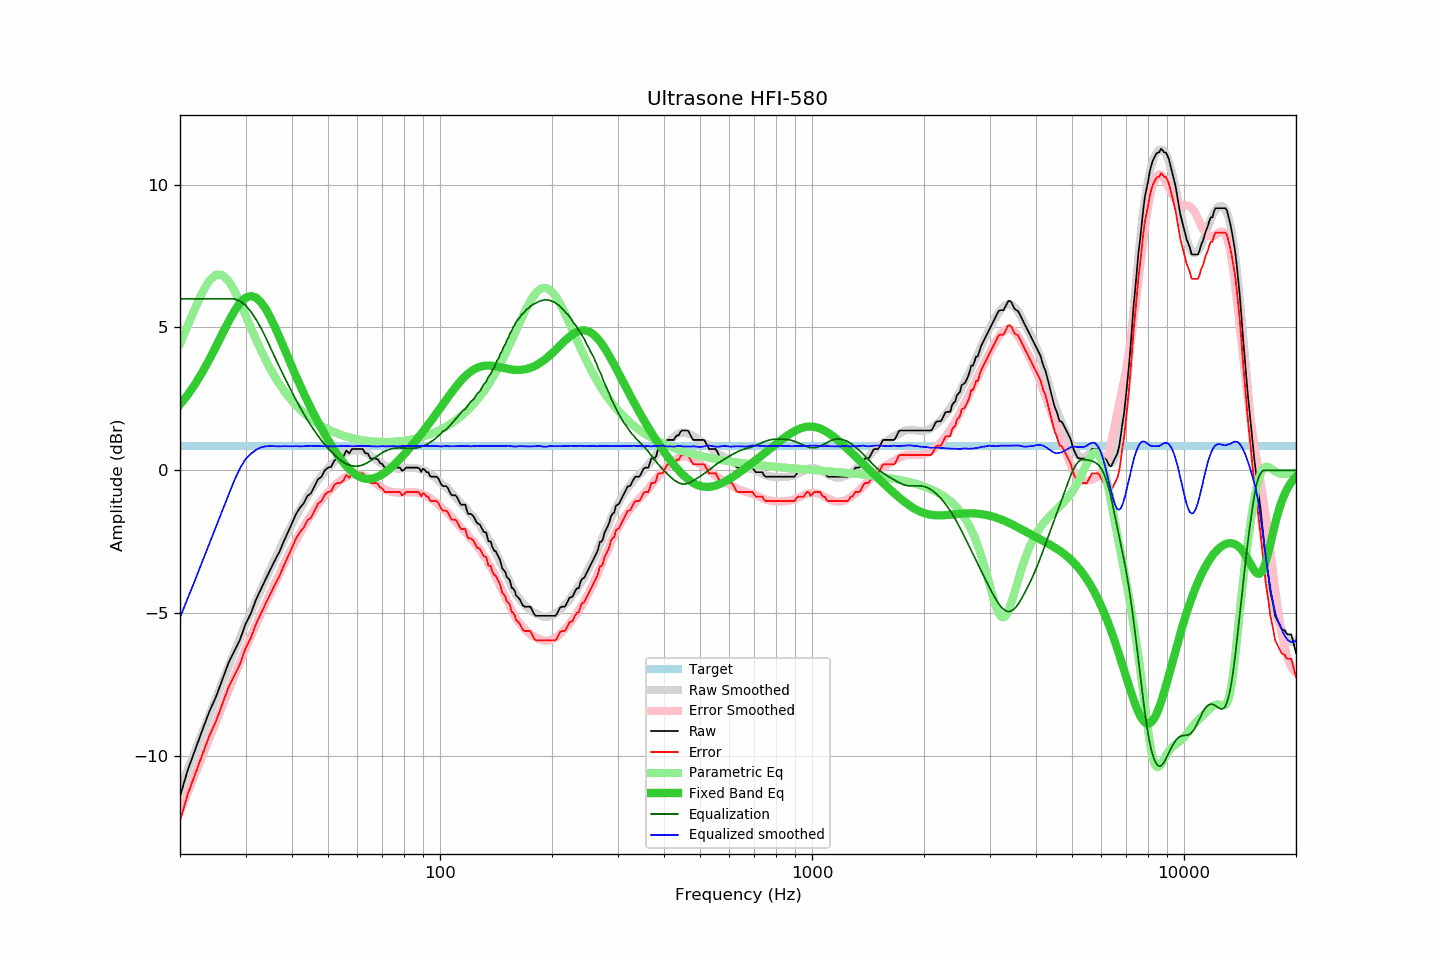

Source data for this figure (header and first rows):
frequency, raw, error, smoothed, error_smoothed, equalization, parametric_eq, equalized_raw, equalized_smoothed, target
20, -11.42, -12.27, -11.16, -11.94, 6.00, 2.30, -5.42, -5.16, 0.85
21, -10.48, -11.33, -10.47, -11.27, 6.00, 2.65, -4.48, -4.47, 0.85
22, -9.76, -10.61, -9.81, -10.62, 6.00, 3.03, -3.76, -3.81, 0.85
23, -9.08, -9.93, -9.17, -9.99, 6.00, 3.45, -3.08, -3.17, 0.85
24, -8.44, -9.29, -8.56, -9.39, 6.00, 3.88, -2.44, -2.56, 0.85
25, -7.93, -8.78, -7.97, -8.81, 6.00, 4.34, -1.93, -1.97, 0.85
26, -7.33, -8.18, -7.41, -8.25, 6.00, 4.78, -1.33, -1.41, 0.85
27, -6.75, -7.60, -6.87, -7.72, 6.00, 5.20, -0.75, -0.87, 0.85
28, -6.33, -7.18, -6.35, -7.21, 6.00, 5.57, -0.33, -0.35, 0.85
29, -5.93, -6.78, -5.86, -6.72, 5.93, 5.86, 0.00, 0.07, 0.85
30, -5.39, -6.24, -5.39, -6.25, 5.78, 6.04, 0.39, 0.39, 0.85
31, -5.02, -5.87, -4.98, -5.82, 5.56, 6.10, 0.54, 0.58, 0.85
32, -4.54, -5.39, -4.58, -5.41, 5.29, 6.05, 0.75, 0.71, 0.85
33, -4.17, -5.02, -4.19, -5.02, 4.99, 5.89, 0.82, 0.80, 0.85
34, -3.81, -4.66, -3.81, -4.65, 4.65, 5.65, 0.84, 0.84, 0.85
35, -3.48, -4.33, -3.44, -4.29, 4.29, 5.35, 0.82, 0.85, 0.85
36, -3.15, -4.00, -3.11, -3.95, 3.95, 5.01, 0.80, 0.84, 0.85
37, -2.86, -3.71, -2.78, -3.62, 3.62, 4.66, 0.77, 0.84, 0.85
38, -2.50, -3.35, -2.46, -3.31, 3.31, 4.31, 0.81, 0.84, 0.85
39, -2.18, -3.03, -2.17, -3.01, 3.01, 3.96, 0.84, 0.84, 0.85
40, -1.86, -2.71, -1.89, -2.73, 2.73, 3.62, 0.88, 0.84, 0.85
41, -1.54, -2.39, -1.62, -2.47, 2.47, 3.30, 0.93, 0.84, 0.85
42, -1.32, -2.17, -1.38, -2.22, 2.22, 2.99, 0.90, 0.84, 0.85
43, -1.16, -2.01, -1.14, -1.98, 1.98, 2.70, 0.83, 0.84, 0.85
44, -0.90, -1.75, -0.91, -1.77, 1.77, 2.43, 0.87, 0.85, 0.85
45, -0.81, -1.66, -0.71, -1.56, 1.56, 2.17, 0.76, 0.86, 0.85
46, -0.56, -1.41, -0.53, -1.38, 1.38, 1.92, 0.82, 0.85, 0.85
47, -0.32, -1.17, -0.35, -1.20, 1.20, 1.69, 0.89, 0.85, 0.85
48, -0.23, -1.08, -0.20, -1.05, 1.05, 1.47, 0.82, 0.84, 0.85
49, -0.01, -0.86, -0.06, -0.90, 0.90, 1.26, 0.90, 0.84, 0.85
50, 0.09, -0.76, 0.07, -0.77, 0.77, 1.07, 0.87, 0.84, 0.85
51, 0.12, -0.73, 0.18, -0.65, 0.65, 0.88, 0.78, 0.84, 0.85
52, 0.34, -0.51, 0.30, -0.54, 0.54, 0.71, 0.88, 0.84, 0.85
53, 0.41, -0.44, 0.40, -0.44, 0.44, 0.55, 0.85, 0.84, 0.85
54, 0.41, -0.44, 0.49, -0.36, 0.36, 0.41, 0.77, 0.85, 0.85
55, 0.49, -0.36, 0.57, -0.28, 0.28, 0.27, 0.78, 0.86, 0.85
56, 0.69, -0.16, 0.62, -0.23, 0.23, 0.15, 0.92, 0.85, 0.85
57, 0.59, -0.26, 0.66, -0.18, 0.18, 0.05, 0.78, 0.84, 0.85
58, 0.74, -0.11, 0.69, -0.16, 0.16, -0.05, 0.90, 0.84, 0.85
59, 0.74, -0.11, 0.70, -0.14, 0.14, -0.12, 0.89, 0.84, 0.85
60, 0.74, -0.11, 0.70, -0.15, 0.15, -0.19, 0.89, 0.85, 0.85
61, 0.74, -0.11, 0.69, -0.16, 0.16, -0.24, 0.90, 0.85, 0.85
62, 0.74, -0.11, 0.66, -0.19, 0.19, -0.27, 0.93, 0.85, 0.85
63, 0.59, -0.26, 0.63, -0.23, 0.23, -0.29, 0.82, 0.85, 0.85
64, 0.58, -0.27, 0.58, -0.28, 0.28, -0.30, 0.86, 0.85, 0.85
65, 0.41, -0.44, 0.52, -0.33, 0.33, -0.30, 0.75, 0.85, 0.85
66, 0.41, -0.44, 0.45, -0.39, 0.39, -0.29, 0.80, 0.84, 0.85
67, 0.41, -0.44, 0.39, -0.45, 0.45, -0.26, 0.86, 0.84, 0.85
68, 0.38, -0.47, 0.32, -0.51, 0.51, -0.23, 0.89, 0.83, 0.85
69, 0.25, -0.60, 0.27, -0.57, 0.57, -0.19, 0.82, 0.84, 0.85
70, 0.21, -0.64, 0.22, -0.62, 0.62, -0.14, 0.83, 0.84, 0.85
71, 0.09, -0.76, 0.18, -0.66, 0.66, -0.09, 0.75, 0.84, 0.85
72, 0.09, -0.76, 0.14, -0.70, 0.70, -0.03, 0.79, 0.84, 0.85
73, 0.09, -0.76, 0.12, -0.73, 0.73, 0.04, 0.82, 0.84, 0.85
74, 0.09, -0.76, 0.09, -0.75, 0.75, 0.10, 0.85, 0.84, 0.85
75, 0.09, -0.76, 0.08, -0.77, 0.77, 0.17, 0.86, 0.85, 0.85
76, 0.09, -0.76, 0.06, -0.78, 0.78, 0.25, 0.87, 0.84, 0.85
77, 0.09, -0.76, 0.05, -0.78, 0.78, 0.32, 0.88, 0.84, 0.85
78, 0.09, -0.76, 0.06, -0.78, 0.78, 0.40, 0.88, 0.84, 0.85
79, -0.02, -0.87, 0.07, -0.78, 0.78, 0.47, 0.77, 0.85, 0.85
... 553 more rows
